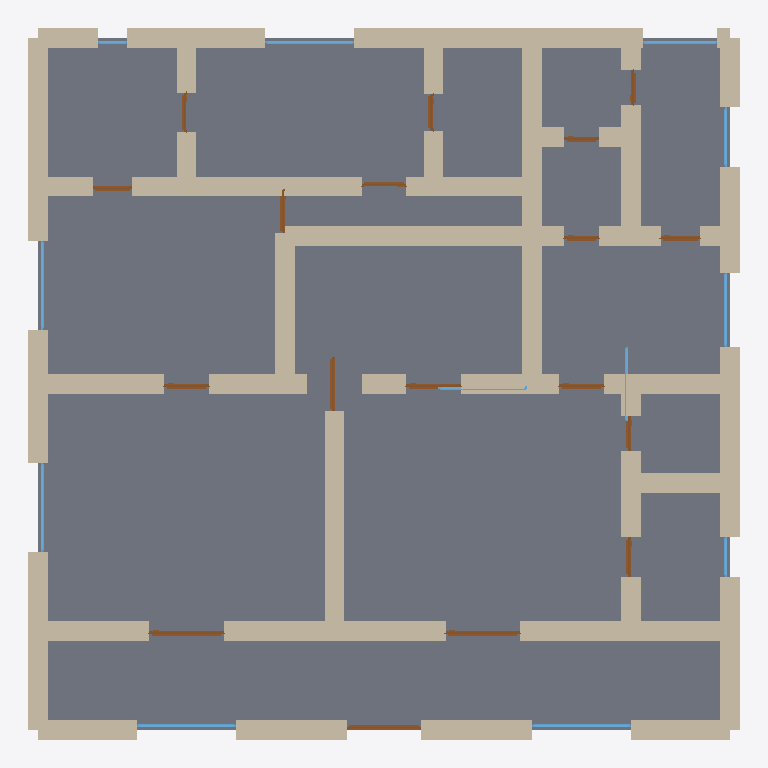
Plan cut of the same IFC building model at storey 'Ground Floor' (level 0.00 m, cut at 1.40 m), seen from above with north up, elements coloured by IFC class: 61 walls (beige), 18 doors (brown), 12 windows (light blue), 1 slab (grey). Cut surfaces are drawn darker.
Extent 14.4 m × 14.4 m × 4.2 m (x, y, z). Storeys (1): Ground Floor at 0.00 m. Elements (92): 61 IfcWall, 18 IfcDoor, 12 IfcWindow, 1 IfcSlab.

HEADER;
FILE_DESCRIPTION(('ViewDefinition[DesignTransferView]'),'2;1');
FILE_NAME('/dev/null','2026-05-05T15:19:29+05:30',(''),(''),'IfcOpenShell 0.8.5','IfcOpenShell 0.8.5','Nobody');
FILE_SCHEMA(('IFC4'));
ENDSEC;
DATA;
#1=IFCPROJECT('2618hmQCH9WfYD5MCRxmlh',$,'A Puglia Salento Masseria — typical 200 m² fortified farmhou',$,$,$,$,(#10),#5);
#12=IFCSITE('0dBtcZacn0ZO7mU_cfs6Sy',$,'Site',$,$,$,$,$,$,$,$,$,$,$);
#13=IFCBUILDING('25kDsQ8p95ygWF$5QNHe5S',$,'Building',$,$,$,$,$,$,$,$,$);
#16=IFCBUILDINGSTOREY('1jr2O5WBL6gvyNt1cKxyfG',$,'Ground Floor',$,$,#22,$,$,$,$);
#3947=IFCSLAB('0QIOgeJCf7Mu9pIgw_JJlN',$,'Floor',$,$,#3964,#3959,$,.FLOOR.);
#222=IFCWALL('0d4KwyYXzD19jHDUojxOvr',$,'Exterior Wall',$,$,#243,#238,$,$);
#794=IFCWALL('2Ew8H6QR518ezcrIqQmhY0',$,'Interior Wall',$,$,#815,#810,$,$);
#464=IFCWALL('2keJF4T_f04v41o8ZGuBSp',$,'Interior Wall',$,$,#485,#480,$,$);
#288=IFCWALL('2qbblcgdf36PVhozSu2qjW',$,'Exterior Wall',$,$,#309,#304,$,$);
#134=IFCWALL('3ev6d$viv8n9WbtuTlIdTg',$,'Exterior Wall',$,$,#155,#150,$,$);
#332=IFCWALL('1XysPMRNf6XOuwMKraW$0E',$,'Exterior Wall',$,$,#353,#348,$,$);
#112=IFCWALL('16AaZDBLf94O9vMmshU7by',$,'Exterior Wall',$,$,#133,#128,$,$);
#244=IFCWALL('1QeuWeB6bDJg4DUimncwQu',$,'Exterior Wall',$,$,#265,#260,$,$);
#772=IFCWALL('0mAhmUDAnBxfeHbdECpjQp',$,'Interior Wall',$,$,#793,#788,$,$);
#816=IFCWALL('1DEZv7uwX7ZgqJqKZP2B06',$,'Interior Wall',$,$,#837,#832,$,$);
#310=IFCWALL('2S$cfaNhX9TP1fNCYkm7yz',$,'Exterior Wall',$,$,#331,#326,$,$);
#530=IFCWALL('1Ef5tmut13eP62IMkBF3QV',$,'Interior Wall',$,$,#551,#546,$,$);
#46=IFCWALL('1UEIgwTQf0QRC48CUyGvdV',$,'Exterior Wall',$,$,#67,#62,$,$);
#68=IFCWALL('2zAQiRhUD5du8ot9vxCzKy',$,'Exterior Wall',$,$,#89,#84,$,$);
#354=IFCWALL('2vAy$xVCL348KiM7JyRk59',$,'Interior Wall',$,$,#375,#370,$,$);
#398=IFCWALL('1cGExJmwP5hQVG23j0FxPn',$,'Interior Wall',$,$,#419,#414,$,$);
#420=IFCWALL('2Ek51ELoTCxvNNJaosVojx',$,'Interior Wall',$,$,#441,#436,$,$);
#156=IFCWALL('1ycsGUuxDBdf6w3G3y$$dM',$,'Exterior Wall',$,$,#177,#172,$,$);
#376=IFCWALL('3EHPJWqTT999lrs6GkApKI',$,'Interior Wall',$,$,#397,#392,$,$);
#23=IFCWALL('1Vy6OwhhbCTBUQ0p55p4Nc',$,'Exterior Wall',$,$,#45,#39,$,$);
#90=IFCWALL('19YMJ0wqP9Khgpha3rLEcc',$,'Exterior Wall',$,$,#111,#106,$,$);
#1234=IFCWALL('0aO6j8QRH8t9zeMmrLKCM0',$,'Interior Wall',$,$,#1255,#1250,$,$);
#926=IFCWALL('2iNmh$2bn3thm1xQBK13fS',$,'Interior Wall',$,$,#947,#942,$,$);
#1080=IFCWALL('2qzWnSM2rBCvek53wnx2yC',$,'Interior Wall',$,$,#1101,#1096,$,$);
#442=IFCWALL('1Lz$OjqbPDxgfT5siv$eJ4',$,'Interior Wall',$,$,#463,#458,$,$);
#1124=IFCWALL('1nAEbZOZf4TQav5_RAhGHg',$,'Interior Wall',$,$,#1145,#1140,$,$);
#750=IFCWALL('1XPPU1HUP3buCvJf_JEROv',$,'Interior Wall',$,$,#771,#766,$,$);
#728=IFCWALL('0QLLZz8mL3JfMgX5oafKHq',$,'Interior Wall',$,$,#749,#744,$,$);
#508=IFCWALL('2ke3bqoI92zfBj8UknNWCD',$,'Interior Wall',$,$,#529,#524,$,$);
#992=IFCWALL('3IHlWngKP6c9h6wwyaCqtJ',$,'Interior Wall',$,$,#1013,#1008,$,$);
#178=IFCWALL('2k38nSiO52lB2DIwHgsCqu',$,'Exterior Wall',$,$,#199,#194,$,$);
#640=IFCWALL('0MkoabGZr2wxLvbbiN23EJ',$,'Interior Wall',$,$,#661,#656,$,$);
#266=IFCWALL('1CPzfYidv4sfM9r7S2ioHs',$,'Exterior Wall',$,$,#287,#282,$,$);
#574=IFCWALL('3fmASmCKDEROOPrAYrwzy0',$,'Interior Wall',$,$,#595,#590,$,$);
#882=IFCWALL('2lcr818Q18FwwB908JmCEA',$,'Interior Wall',$,$,#903,#898,$,$);
#1036=IFCWALL('0WCGegimfBsOtq99eHKMR2',$,'Interior Wall',$,$,#1057,#1052,$,$);
#1102=IFCWALL('3rcV08sIz6GgMvvaM$kSqC',$,'Interior Wall',$,$,#1123,#1118,$,$);
#552=IFCWALL('0eL7ukBeTDVPzXGGTrrDkm',$,'Interior Wall',$,$,#573,#568,$,$);
#662=IFCWALL('0Y_Qdy7W975wzpGCte0kBO',$,'Interior Wall',$,$,#683,#678,$,$);
#1058=IFCWALL('0Y7Giq3wrEwRcIQD0wBvqR',$,'Interior Wall',$,$,#1079,#1074,$,$);
#904=IFCWALL('37wQkVcEL5Iu1NfSe72xDw',$,'Interior Wall',$,$,#925,#920,$,$);
#948=IFCWALL('0H_KnDioz1E9Br0apPIClY',$,'Interior Wall',$,$,#969,#964,$,$);
#970=IFCWALL('1wZf9iXvn4MfNPXsNx3Vri',$,'Interior Wall',$,$,#991,#986,$,$);
#1300=IFCWALL('31UB9rrmz9ER3txqwJ$H6m',$,'Interior Wall',$,$,#1321,#1316,$,$);
#596=IFCWALL('2z7PH6TiL1ChHnU665NU8k',$,'Interior Wall',$,$,#617,#612,$,$);
#1146=IFCWALL('2tReIp83j0yOETKLyjLiO3',$,'Interior Wall',$,$,#1167,#1162,$,$);
#618=IFCWALL('0Lan7ZPIb868ktijxJ$5K0',$,'Interior Wall',$,$,#639,#634,$,$);
#1256=IFCWALL('1tyFf7UubEfuIIBie1POIU',$,'Interior Wall',$,$,#1277,#1272,$,$);
#706=IFCWALL('3ueYZG2Vb2R9Os5idw9p$m',$,'Interior Wall',$,$,#727,#722,$,$);
#1168=IFCWALL('2rrui5bqjAZO$ZaUDCA$$v',$,'Interior Wall',$,$,#1189,#1184,$,$);
#1344=IFCWALL('1$ogOKnw5FzR6i6Hkua_J_',$,'Interior Wall',$,$,#1365,#1360,$,$);
#1014=IFCWALL('2JDflcO2L4YOnbV_hEwNCg',$,'Interior Wall',$,$,#1035,#1030,$,$);
#1212=IFCWALL('1MttJbXDb8D9ldUhn8NjaC',$,'Interior Wall',$,$,#1233,#1228,$,$);
#486=IFCWALL('2oCeeOWMD1dRm$tJEhVSs3',$,'Interior Wall',$,$,#507,#502,$,$);
#1278=IFCWALL('0Cl00iZr90HRo4UA2jWW8z',$,'Interior Wall',$,$,#1299,#1294,$,$);
#1322=IFCWALL('2Xw0q72GH9OhB36UX91K90',$,'Interior Wall',$,$,#1343,#1338,$,$);
#684=IFCWALL('3nd8_1cR5D5ge4ZIwSJrwK',$,'Interior Wall',$,$,#705,#700,$,$);
#1190=IFCWALL('1N3nEeQ2PD9hMXupPQDnkg',$,'Interior Wall',$,$,#1211,#1206,$,$);
#1451=IFCDOOR('3FN8Iz19nED8xIU$EKt5VV',$,'Door',$,$,#1535,#1530,$,2.1,1.5,$,$,$);
#1536=IFCDOOR('2NwNUoOWP9U8BSAGn6nErk',$,'Door',$,$,#1620,#1615,$,2.1,1.5,$,$,$);
#1366=IFCDOOR('0V2aEXPhrEYvVsogUO2HOy',$,'Door',$,$,#1450,#1445,$,2.1,1.5,$,$,$);
#2896=IFCWINDOW('04x5RuPzT06hKnXIN55yk7',$,'Window',$,$,#2950,#2945,$,1.2,2.0,$,$,$);
#2951=IFCWINDOW('19jVJoZUT95Oz5an5K5gbC',$,'Window',$,$,#3005,#3000,$,1.2,2.0,$,$,$);
#3006=IFCWINDOW('29wkvlm1f40AciYlBLTDmw',$,'Window',$,$,#3060,#3055,$,1.2,1.8,$,$,$);
#3171=IFCWINDOW('2VrbvVUJ5BAPgJKG0pCgJs',$,'Window',$,$,#3225,#3220,$,1.2,1.8,$,$,$);
#3226=IFCWINDOW('2ghIzZHhz1gfYNeulVYcKf',$,'Window',$,$,#3280,#3275,$,1.2,1.8,$,$,$);
#1876=IFCDOOR('1bZ9E_uHL23eFgrK$GO$d9',$,'Door',$,$,#1960,#1955,$,2.1,1.1,$,$,$);
#1961=IFCDOOR('2VBSGxJr5EXArcotQ8Fzaf',$,'Door',$,$,#2045,#2040,$,2.1,1.1,$,$,$);
#1791=IFCDOOR('2pzTqUiM91keBIxVBuJ6oM',$,'Door',$,$,#1875,#1870,$,2.1,0.9,$,$,$);
#2046=IFCDOOR('3DnER56rH5Xek$3XSxObLD',$,'Door',$,$,#2130,#2125,$,2.1,0.9,$,$,$);
#3336=IFCWINDOW('3ok$uoyR5B78nb56Dzf8DZ',$,'Window',$,$,#3390,#3385,$,1.2,1.5,$,$,$);
#3391=IFCWINDOW('3JqsBW6Gf1oxd0ZsZlAZr7',$,'Window',$,$,#3445,#3440,$,1.2,1.5,$,$,$);
#2386=IFCDOOR('3HjBsofGHBueJvSrIGy6Nz',$,'Door',$,$,#2470,#2465,$,2.1,0.9,$,$,$);
#2216=IFCDOOR('0Ca7d2xfX9xhxuhWCTSYZg',$,'Door',$,$,#2300,#2295,$,2.1,0.8,$,$,$);
#1621=IFCDOOR('1mjdP92RvB2OGhXRHgYsBe',$,'Door',$,$,#1705,#1700,$,2.1,0.8,$,$,$);
#2301=IFCDOOR('0YVjkQNJT22vCtmV6QfJQN',$,'Door',$,$,#2385,#2380,$,2.1,0.8,$,$,$);
#2556=IFCDOOR('0kfCTeQoPAcBSXvPXUDQU6',$,'Door',$,$,#2640,#2635,$,2.1,0.75,$,$,$);
#2471=IFCDOOR('2NDM6BBV15gv_4bvxmGG_o',$,'Door',$,$,#2555,#2550,$,2.1,0.9,$,$,$);
#3446=IFCWINDOW('1bczsB4jf37hF$s1$3JskS',$,'Window',$,$,#3500,#3495,$,1.2,1.2,$,$,$);
#2811=IFCDOOR('12UPc1N2DEo82XsEJs_iy1',$,'Door',$,$,#2895,#2890,$,2.1,0.7,$,$,$);
#2131=IFCDOOR('1BesYyJJz9CfFQbAo_s5iH',$,'Door',$,$,#2215,#2210,$,2.1,0.7,$,$,$);
#2726=IFCDOOR('1m29tDFrP6K9plJTdDK9Dt',$,'Door',$,$,#2810,#2805,$,2.1,0.7,$,$,$);
#1706=IFCDOOR('2s773Amvr06RoA_G0UR_h9',$,'Door',$,$,#1790,#1785,$,2.1,0.7,$,$,$);
#2641=IFCDOOR('0BrGN$pcf4OAarcl0_3hGd',$,'Door',$,$,#2725,#2720,$,2.1,0.8,$,$,$);
#200=IFCWALL('1YHTVPGC57AgvJg9OtCFQA',$,'Exterior Wall',$,$,#221,#216,$,$);
#3061=IFCWINDOW('3Zdak_vsD1ef7ix7peDdfS',$,'Window',$,$,#3115,#3110,$,1.2,1.8,$,$,$);
#3281=IFCWINDOW('2t7zbhzBj5nQLIk_nu6eH2',$,'Window',$,$,#3335,#3330,$,1.2,1.5,$,$,$);
#3116=IFCWINDOW('3paFg6nQf1QOMvQ$BSemI7',$,'Window',$,$,#3170,#3165,$,1.2,0.8,$,$,$);
#3501=IFCWINDOW('3IgHBTMR54qO3mbP6XHZhE',$,'Window',$,$,#3555,#3550,$,1.2,0.6,$,$,$);
#838=IFCWALL('0wqDUS3KP9l82GFqbTkR6w',$,'Interior Wall',$,$,#859,#854,$,$);
#860=IFCWALL('1o5Kn9jan2kAaC_MZJNDp1',$,'Interior Wall',$,$,#881,#876,$,$);
ENDSEC;
